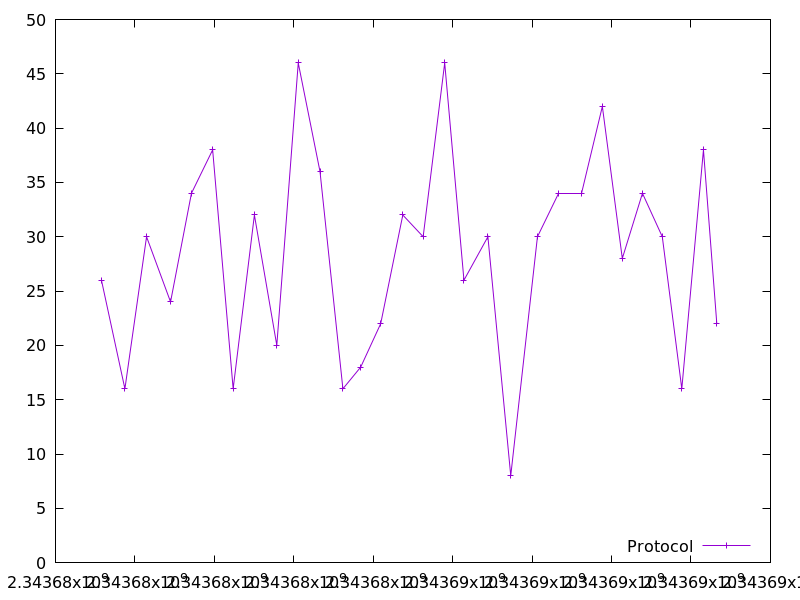

The table this chart was drawn from, first rows:
2343677156.5886793, 26.0
2343677747, 16.0
2343678293, 30.0
2343678897, 24.0
2343679423, 34.0
2343679956, 38.0
2343680473, 16.0
2343681007, 32.0
2343681572, 20.0
2343682112, 46.0
2343682660, 36.0
2343683235, 16.0
2343683684, 18.0
2343684187, 22.0
2343684744, 32.0
2343685257, 30.0
2343685799, 46.0
2343686284, 26.0
2343686886, 30.0
2343687461, 8.0
2343688134, 30.0
2343688662, 34.0
2343689234, 34.0
2343689768, 42.0
2343690270, 28.0
2343690777, 34.0
2343691277, 30.0
2343691768, 16.0
2343692313, 38.0
2343692650, 22.0
